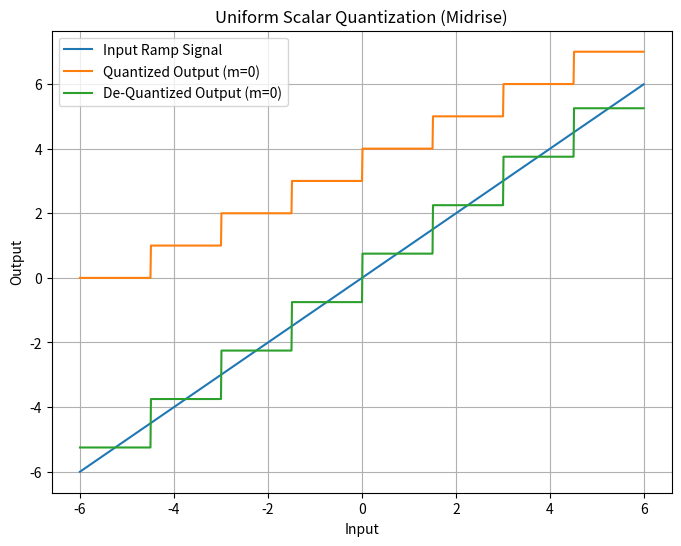
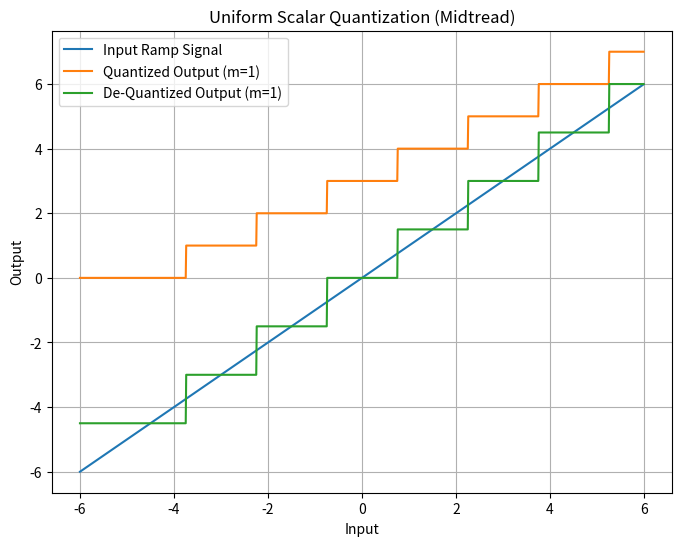
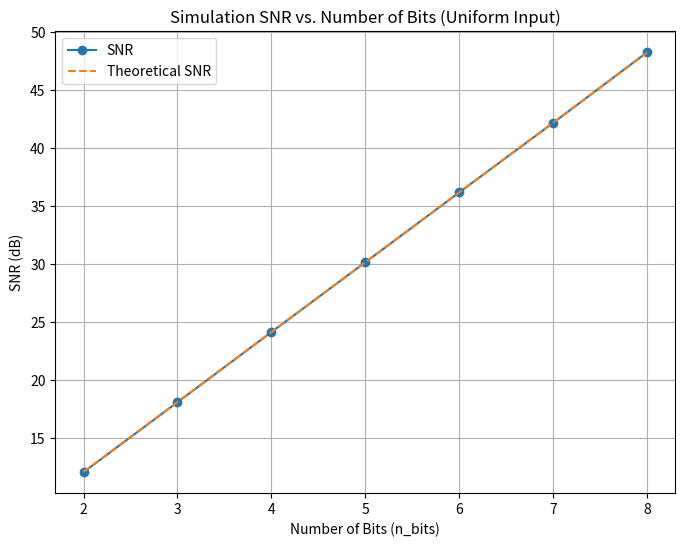
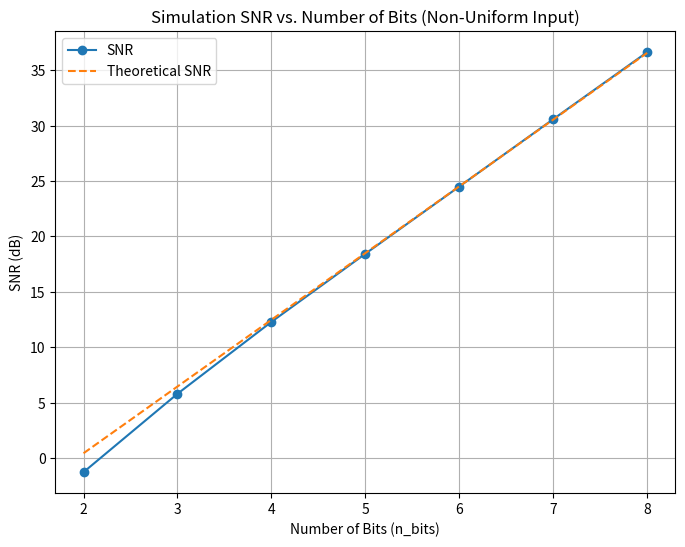
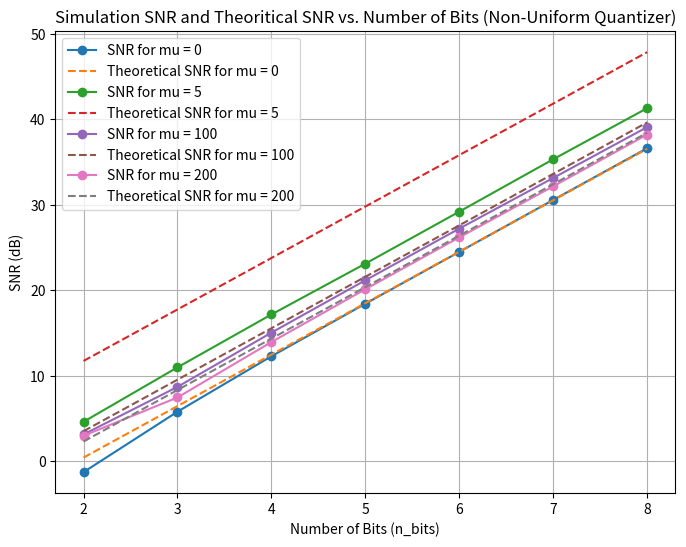

Write the Python code that produced these figures, in order.

import numpy as np
import matplotlib.pyplot as plt
from scipy.stats import expon

# Plot the input and de-quantized output
def plot(x,Y,labels,xlabel,ylabel,title):
    plt.figure(figsize=(8, 6))
    for i in range(len(labels)):
        plt.plot(x, Y[i], label=labels[i])
    plt.xlabel(xlabel)
    plt.ylabel(ylabel)
    plt.title(title)
    plt.grid(True)
    plt.legend()
    plt.show()

def plot_SNR(x,Sim,Theo,Sim_labels,Theo_labels,xlabel,ylabel,title):
    plt.figure(figsize=(8, 6))
    for i in range(len(Sim_labels)):
        plt.plot(x, Sim[i],marker='o', label=Sim_labels[i])
        plt.plot(x, Theo[i],linestyle='--',label=Theo_labels[i])
        i = i + 1
    plt.xlabel(xlabel)
    plt.ylabel(ylabel)
    plt.title(title)
    plt.grid(True)
    plt.legend()
    plt.show()

#########################################################################################
#                                     Requirement 1,2                                   #
#     Implement a uniform scalar quantizer and de-quantizer function with the header    #
#########################################################################################

def UniformQuantizer(in_val, n_bits, xmax, m):
    # Calculate the step size (quantization interval width)
    L = 2**n_bits
    delta = 2 * xmax / L

    # Quantize the input samples
    q_ind = ((in_val - ((m) * (delta / 2) - xmax)) / delta).astype(int)
    return q_ind

def UniformDequantizer(q_ind, n_bits, xmax, m):
    # Calculate the step size (quantization interval width)
    L = 2**n_bits
    delta = 2 * xmax / L

    # Reconstruct the de-quantized value
    deq_val = ((q_ind) * delta) + ((m+1) * (delta / 2) - xmax);

    return deq_val


#########################################################################################
#                                     Requirement 3                                     #
#           Test the quantizer/dequantizer functions on a deterministic input           #
#########################################################################################

# Generate the input ramp signal
x = np.arange(-6, 6, 0.01)

# Quantize the input signal (Midrise)
q_ind_midrise = UniformQuantizer(x, n_bits=3, xmax=6, m=0)

# De-quantize the quantized signal
deq_val_midrise = UniformDequantizer(q_ind_midrise, n_bits=3, xmax=6, m=0)

# Plot the input and de-quantized output
plot(x, [x, q_ind_midrise, deq_val_midrise], ['Input Ramp Signal', 'Quantized Output (m=0)', 'De-Quantized Output (m=0)'], 'Input', 'Output', 'Uniform Scalar Quantization (Midrise)')


# Quantize the input signal with m = 1 (Midread)
q_ind_midtread = UniformQuantizer(x, n_bits=3, xmax=6, m=1)

# De-quantize the quantized signal with m = 1
deq_val_midtread = UniformDequantizer(q_ind_midtread, n_bits=3, xmax=6, m=1)

# Plot the input and de-quantized output for m = 1
plot(x, [x, q_ind_midtread, deq_val_midtread], ['Input Ramp Signal', 'Quantized Output (m=1)', 'De-Quantized Output (m=1)'], 'Input', 'Output', 'Uniform Scalar Quantization (Midtread)')

#########################################################################################
#                                     Requirement 4                                     #
#                       test input on a random input uniform signal                     #
#########################################################################################

# Generate random input signal (10,000 samples)
np.random.seed(0)  # For reproducibility
input_signal = np.random.uniform(low=-5, high=5, size=10000)

# Parameters
xmax = 5
m = 0
n_bits_range = range(2, 9)


# Initialize arrays for SNR and quantization error
snr_values = []
theoretical_snr =  [ ]
# Calculate SNR and quantization error for each n_bits
for n_bits in n_bits_range:
    # Quantize the input signal
    q_ind = UniformQuantizer(input_signal, n_bits, xmax, m)
    # De-quantize the quantized signal
    deq_val = UniformDequantizer(q_ind, n_bits, xmax, m)
    # Calculate quantization error
    quant_error = input_signal - deq_val
    # Calculate SNR
    snr = np.mean(input_signal**2) / np.mean(quant_error**2)
    snr_values.append(10 * np.log10(snr))  # Convert to dB
    input_power = np.mean(input_signal**2)
    theoretical_snr.append(10*np.log10((3 * (2 ** n_bits) ** 2 * input_power) /xmax**2))

# Plot SNR vs n_bits
plot_SNR(n_bits_range, [snr_values],[theoretical_snr], ['SNR'],['Theoretical SNR'], 'Number of Bits (n_bits)', 'SNR (dB)', 'Simulation SNR vs. Number of Bits (Uniform Input)')


#########################################################################################
#                                     Requirement 5                                     #
#                   test the uniform quantizer on a non-uniform random input            #
#########################################################################################

# Generate random input signal (10,000 samples)
np.random.seed(42)
num_samples = 10000
polarity = np.random.choice([-1, 1], size=num_samples, p=[0.5, 0.5])
magnitude = np.random.exponential(size=num_samples)
input_signal = polarity * magnitude

# Parameters
xmax = max(abs(input_signal))
m = 0
n_bits_range = range(2, 9)

# Initialize arrays for SNR and quantization error
snr_values = []
theoretical_snr = []
# Calculate SNR and quantization error for each n_bits
for n_bits in n_bits_range:
    # Quantize the input signal
    q_ind = UniformQuantizer(input_signal, n_bits, xmax, m)
    
    # De-quantize the quantized signal
    deq_val = UniformDequantizer(q_ind, n_bits, xmax, m)
    
    # Calculate quantization error
    quant_error = input_signal - deq_val
    
    # Calculate SNR manually
    snr = np.mean(input_signal**2) / np.mean(quant_error**2)
    snr_values.append(10 * np.log10(snr))  # Convert to dB
    input_power = np.mean(input_signal**2)
    theoretical_snr.append(10*np.log10((3 * (2 ** n_bits) ** 2 * input_power) /xmax**2))

# Plot SNR vs n_bits
plot_SNR(n_bits_range, [snr_values],[theoretical_snr], ['SNR'],['Theoretical SNR'], 'Number of Bits (n_bits)', 'SNR (dB)', 'Simulation SNR vs. Number of Bits (Non-Uniform Input)')

#########################################################################################
#                                     Requirement 6                                     #
#      quantize the the non-uniform signal using a non-uniform 𝝁 law quantizer          #
#########################################################################################


# Define the compressor function
def compressor(x, mu):
    return np.sign(x) * (np.log(1 + mu * np.abs(x/xmax)) / np.log(1 + mu))


# Define the expander function
def expander(y, mu):
    return np.sign(y) * ((1 + mu) ** np.abs(y) - 1) / mu


# Parameters
mu_values = [0, 5, 100, 200]  # Different mu values


# Quantize and expand for each mu value
Sim_SNR = []
Theor_SNR = []
for mu in mu_values:
    snr_values = []
    theoretical_snr =  []
    for n_bits in n_bits_range:
        in_sig = input_signal
        if (mu > 0):
            in_sig = compressor(input_signal, mu)
        q_ind = UniformQuantizer(in_sig, n_bits, np.max(abs(in_sig)), 0)
        deq_val = UniformDequantizer(q_ind, n_bits, np.max(abs(in_sig)), 0)
        if (mu > 0):
            deq_val = expander(deq_val, mu)*xmax

        # Calculate quantization error
        quant_error = input_signal - deq_val
        
        # Calculate SNR
        snr = np.mean(input_signal**2) / np.mean(quant_error**2)
        snr_values.append(10 * np.log10(snr))  # Convert to dB
        input_power = np.mean(input_signal**2)
        if (mu > 0):
            theoretical_snr.append(10*np.log10((3 * (2 ** n_bits) ** 2) / (np.log(1 + mu) ** 2)))
        else:
            theoretical_snr.append(10*np.log10((3 * (2 ** n_bits) ** 2 * input_power) /xmax**2))
    Sim_SNR.append(snr_values)
    Theor_SNR.append(theoretical_snr)

# Plot SNR vs n_bits
Sim_labels = ['SNR for mu = 0', 'SNR for mu = 5', 'SNR for mu = 100', 'SNR for mu = 200']
Theo_labels = ['Theoretical SNR for mu = 0', 'Theoretical SNR for mu = 5', 'Theoretical SNR for mu = 100', 'Theoretical SNR for mu = 200']
plot_SNR(n_bits_range, Sim_SNR, Theor_SNR, Sim_labels, Theo_labels, 'Number of Bits (n_bits)', 'SNR (dB)', 'Simulation SNR and Theoritical SNR vs. Number of Bits (Non-Uniform Quantizer)')

